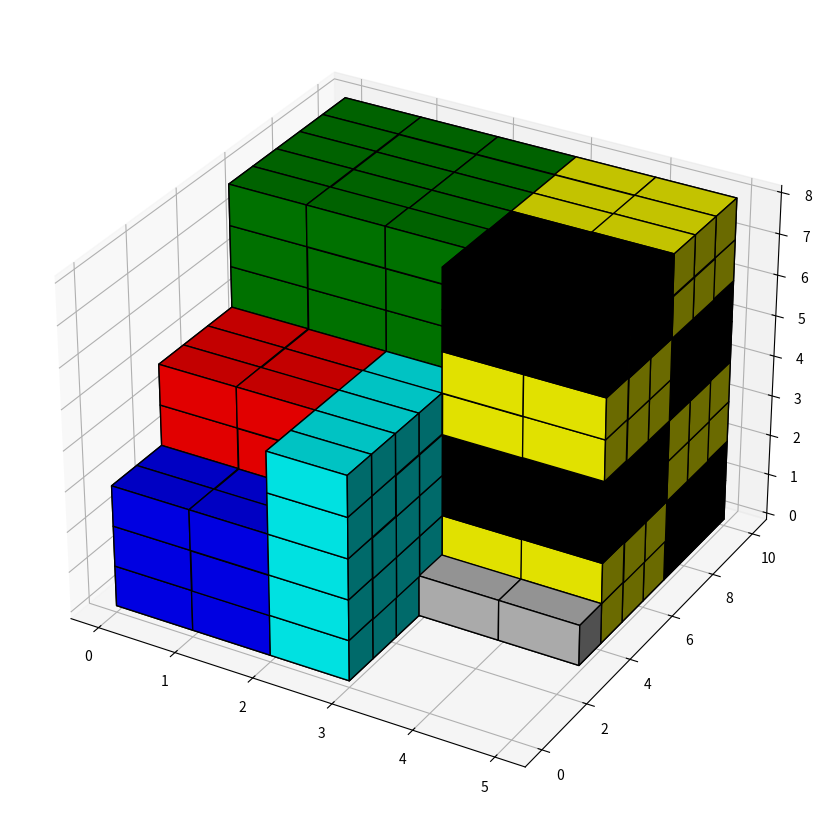

Reproduce this figure in Python.
import matplotlib.pyplot as plt
import numpy as np

# prepare some coordinates
x, y, z = np.indices((10, 10, 10))

desk = (x < 2) & (y < 5) & (z < 3)
hutch = (x < 3) & (y >= 5) & (z < 8)
tote_6 = (x >= 3) & (x < 5) & (y >= 7) & (y < 10) & (z >= 0) & (z < 2)
tote_7 = (x >= 3) & (x < 5) & (y >= 7) & (y < 10) & (z >= 2) & (z < 4)
tote_8 = (x >= 3) & (x < 5) & (y >= 7) & (y < 10) & (z >= 4) & (z < 6)
tote_9 = (x >= 3) & (x < 5) & (y >= 7) & (y < 10) & (z >= 6) & (z < 8)
tote_10 = (x >= 3) & (x < 5) & (y >= 4) & (y < 7) & (z >= 0) & (z < 2)
tote_11 = (x >= 3) & (x < 5) & (y >= 4) & (y < 7) & (z >= 2) & (z < 4)
tote_12 = (x >= 3) & (x < 5) & (y >= 4) & (y < 7) & (z >= 4) & (z < 6)
tote_13 = (x >= 3) & (x < 5) & (y >= 4) & (y < 7) & (z >= 6) & (z < 8)
toaster = (x >= 3) & (x < 5) & (y >= 3) & (y < 4) & (z >= 0) & (z < 1)
bike = (x >= 2) & (x < 3) & (y >= 0) & (y < 5) & (z >= 0) & (z < 5)
chest = (x >= 0) & (x < 2) & (y >= 2) & (y < 5) & (z >= 3) & (z < 5)

# combine the objects into a single boolean array
voxelarray = desk | hutch | tote_6 | tote_7 | tote_8 | tote_9 | tote_10 | tote_11 | tote_12 | tote_13 | toaster | bike | chest

# set the colors of each object
colors = np.empty(voxelarray.shape, dtype=object)
colors[desk] = 'blue'
colors[hutch] = 'green'
colors[tote_6] = 'black'
colors[tote_7] = 'yellow'
colors[tote_8] = 'black'
colors[tote_9] = 'yellow'
colors[tote_10] = 'yellow'
colors[tote_11] = 'black'
colors[tote_12] = 'yellow'
colors[tote_13] = 'black'
colors[toaster] = 'silver'
colors[bike] = 'cyan'
colors[chest] = 'red'

# and plot everything
ax = plt.figure().add_subplot(projection='3d')
ax.voxels(voxelarray, facecolors=colors, edgecolor='k')
# plt.rcParams["figure.figsize"] = (5,5)
# plt.rcParams["figure.figsize"] = plt.rcParamsDefault["figure.figsize"]
fig = plt.gcf()
fig.set_size_inches(18.5, 10.5)


plt.show()
